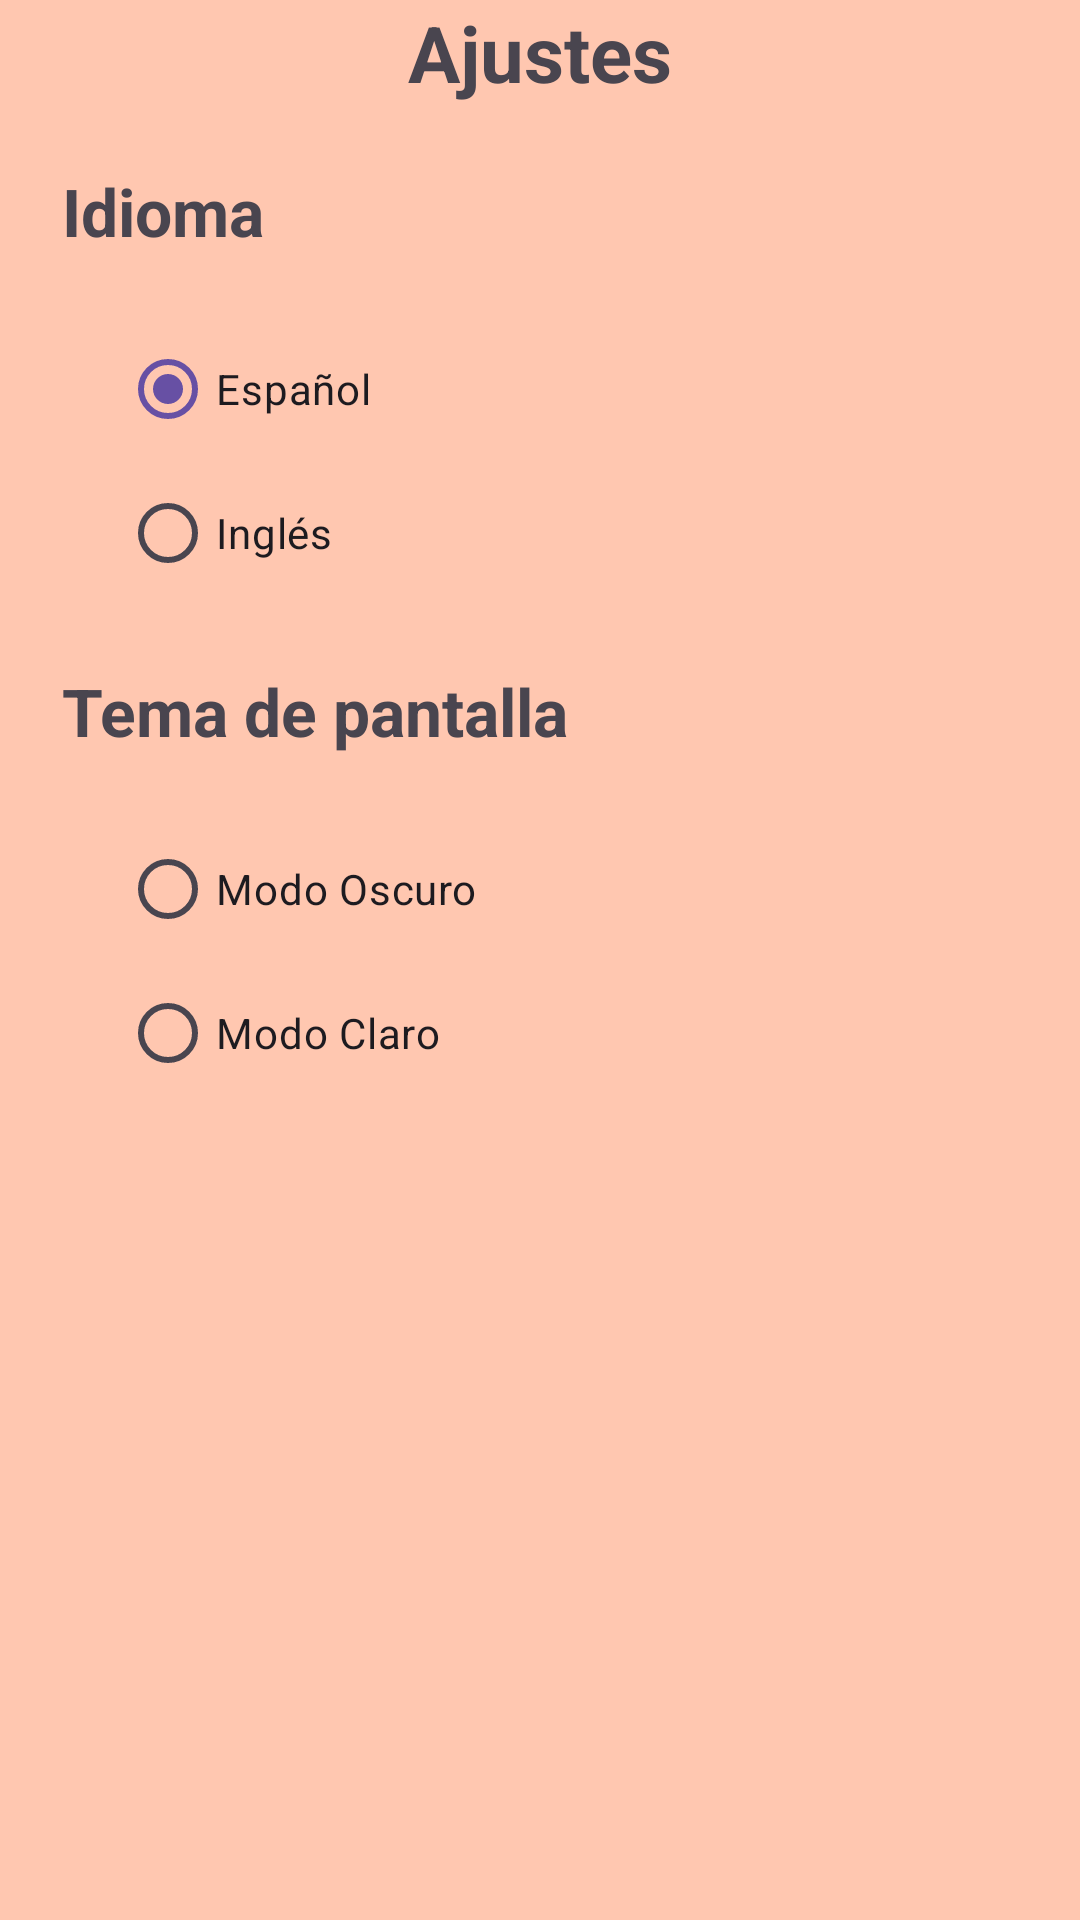

The Android layout XML behind this screen, and the referenced resources:
<!-- AndroidManifest.xml: application theme Theme.EasyNotes -->
<!-- res/layout/fragment_settings.xml -->
<?xml version="1.0" encoding="utf-8"?>
<LinearLayout xmlns:android="http://schemas.android.com/apk/res/android"
    android:layout_width="match_parent"
    android:layout_height="match_parent"
    style="@style/fondo"
    android:orientation="vertical"
    android:textAlignment="center">



        <TextView
            android:layout_width="wrap_content"
            android:layout_height="wrap_content"
            android:layout_gravity="center"
            android:text="Ajustes"
            android:textSize="26sp"
            android:textStyle="bold" />

        <TextView
            android:layout_width="wrap_content"
            android:layout_height="wrap_content"
            android:text="Idioma"
            android:textSize="22sp"
            android:textStyle="bold"
            android:layout_margin="10pt"/>

        <RadioGroup
            android:id="@+id/grupoIdioma"
            android:layout_width="match_parent"
            android:layout_height="wrap_content"
            android:layout_marginLeft="40dp"
            android:textStyle="italic">

            <RadioButton
                android:id="@+id/Español"
                android:layout_width="wrap_content"
                android:layout_height="wrap_content"
                android:checked="true"
                android:text="Español" />

            <RadioButton
                android:id="@+id/Ingles"
                android:layout_width="wrap_content"
                android:layout_height="wrap_content"
                android:checked="false"
                android:text="Inglés" />
        </RadioGroup>

        <TextView
            android:layout_width="wrap_content"
            android:layout_height="wrap_content"
            android:text="Tema de pantalla"
            android:textSize="22sp"
            android:textStyle="bold"
            android:layout_margin="10pt"/>

    <RadioGroup
        android:id="@+id/grupoModoOscuro"
        android:layout_width="match_parent"
        android:layout_height="wrap_content"
        android:layout_marginLeft="40dp"
        android:textStyle="italic">

        <RadioButton
            android:id="@+id/rbModoOscuro"
            android:layout_width="wrap_content"
            android:layout_height="wrap_content"
            android:text="Modo Oscuro" />

        <RadioButton
            android:id="@+id/rbModoClaro"
            android:layout_width="wrap_content"
            android:layout_height="wrap_content"
            android:text="Modo Claro" />
    </RadioGroup>

</LinearLayout>
<!-- resources referenced by this layout -->
<resources>
  <style name="fondo">
          <item name="android:background">"#FFC7B0"</item>
          <item name="android:textColor">@color/black</item>
      </style>
  <style name="Theme.EasyNotes" parent="Base.Theme.EasyNotes" />
  <color name="black">#FF000000</color>
  <style name="Base.Theme.EasyNotes" parent="Theme.Material3.DayNight.NoActionBar">
          
          
      </style>
</resources>
